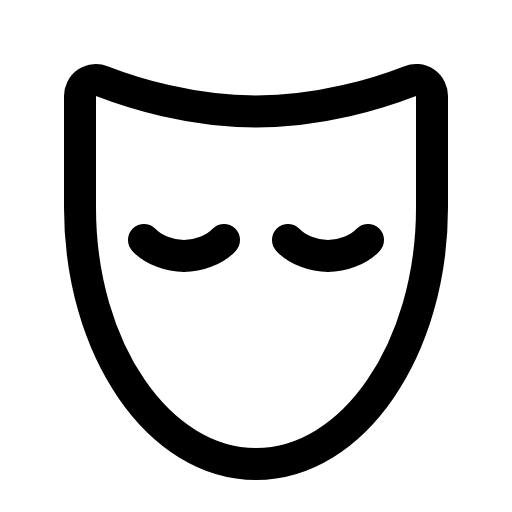
t = 0.00 s
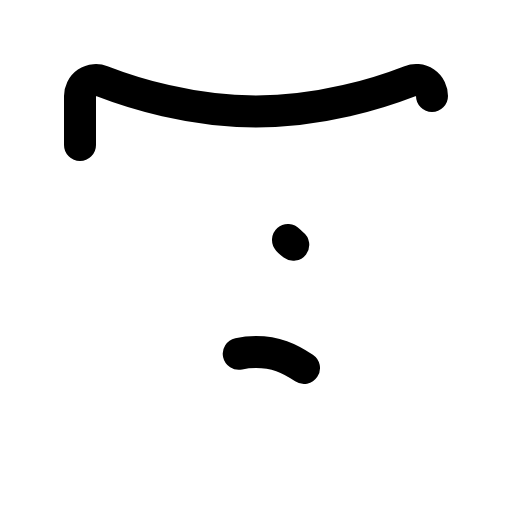
t = 0.90 s
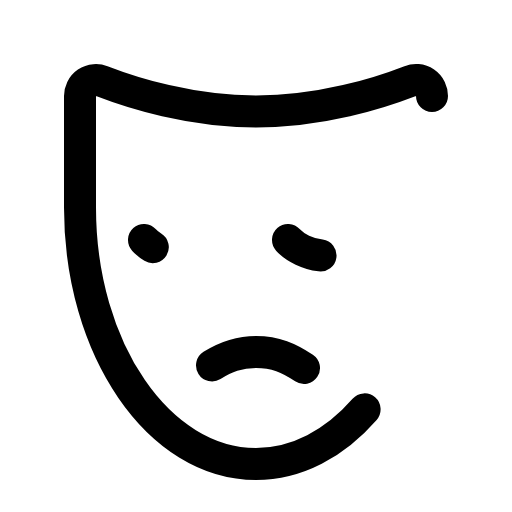
t = 1.28 s
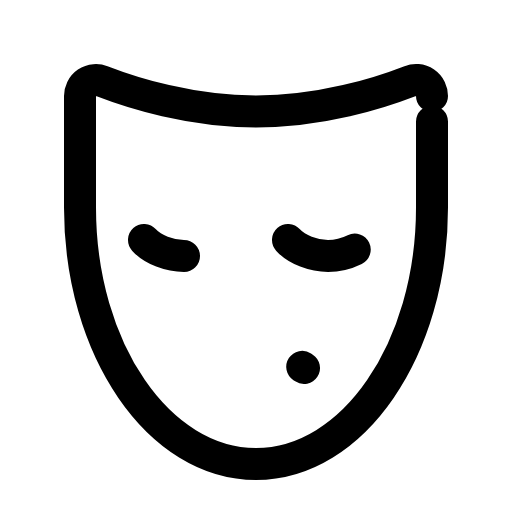
t = 1.65 s
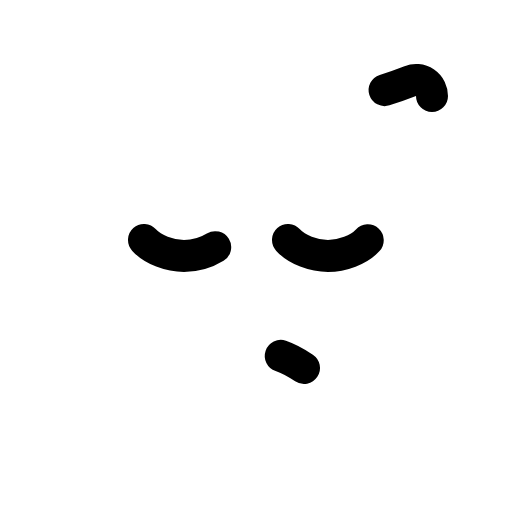
t = 2.03 s

The animated SVG that drew these frames (rendered in a browser with its animation timeline set to each time). Animation: 1 CSS @keyframes rule; one cycle of 2.40 s, repeats indefinitely.

<svg xmlns="http://www.w3.org/2000/svg" viewBox="0 0 256 256">
  <style>
    .draw-line {
      stroke-dasharray: 1;
      stroke-dashoffset: 0;
    }
    svg:hover .draw-line {
      animation: phosphor-draw-in 1.5s ease-in-out infinite;
    }
    @keyframes phosphor-draw-in {
      0%   { stroke-dashoffset: 1; }
      100% { stroke-dashoffset: 0; }
    }
  </style><rect width="256" height="256" fill="none"/><path d="M152,184c-7.6-5.05-14.19-8-24-8s-16.4,2.95-24,8" fill="none" stroke="currentColor" stroke-linecap="round" stroke-linejoin="round" stroke-width="16" class="draw-line" pathLength="1" style="animation-delay: 0s"/><path d="M216,48a8,8,0,0,0-10.89-7.47C190,46.41,160.89,55.71,128,55.71s-62-9.3-77.11-15.16A8,8,0,0,0,40,48v55.77C40,174.6,79.4,232,128,232s88-57.4,88-128.21Z" fill="none" stroke="currentColor" stroke-linecap="round" stroke-linejoin="round" stroke-width="16" class="draw-line" pathLength="1" style="animation-delay: 0.3s"/><path d="M144,120c4.39,4.91,12.89,8,20,8s15.61-3.09,20-8" fill="none" stroke="currentColor" stroke-linecap="round" stroke-linejoin="round" stroke-width="16" class="draw-line" pathLength="1" style="animation-delay: 0.6s"/><path d="M72,120c4.39,4.91,12.89,8,20,8s15.61-3.09,20-8" fill="none" stroke="currentColor" stroke-linecap="round" stroke-linejoin="round" stroke-width="16" class="draw-line" pathLength="1" style="animation-delay: 0.9s"/></svg>
